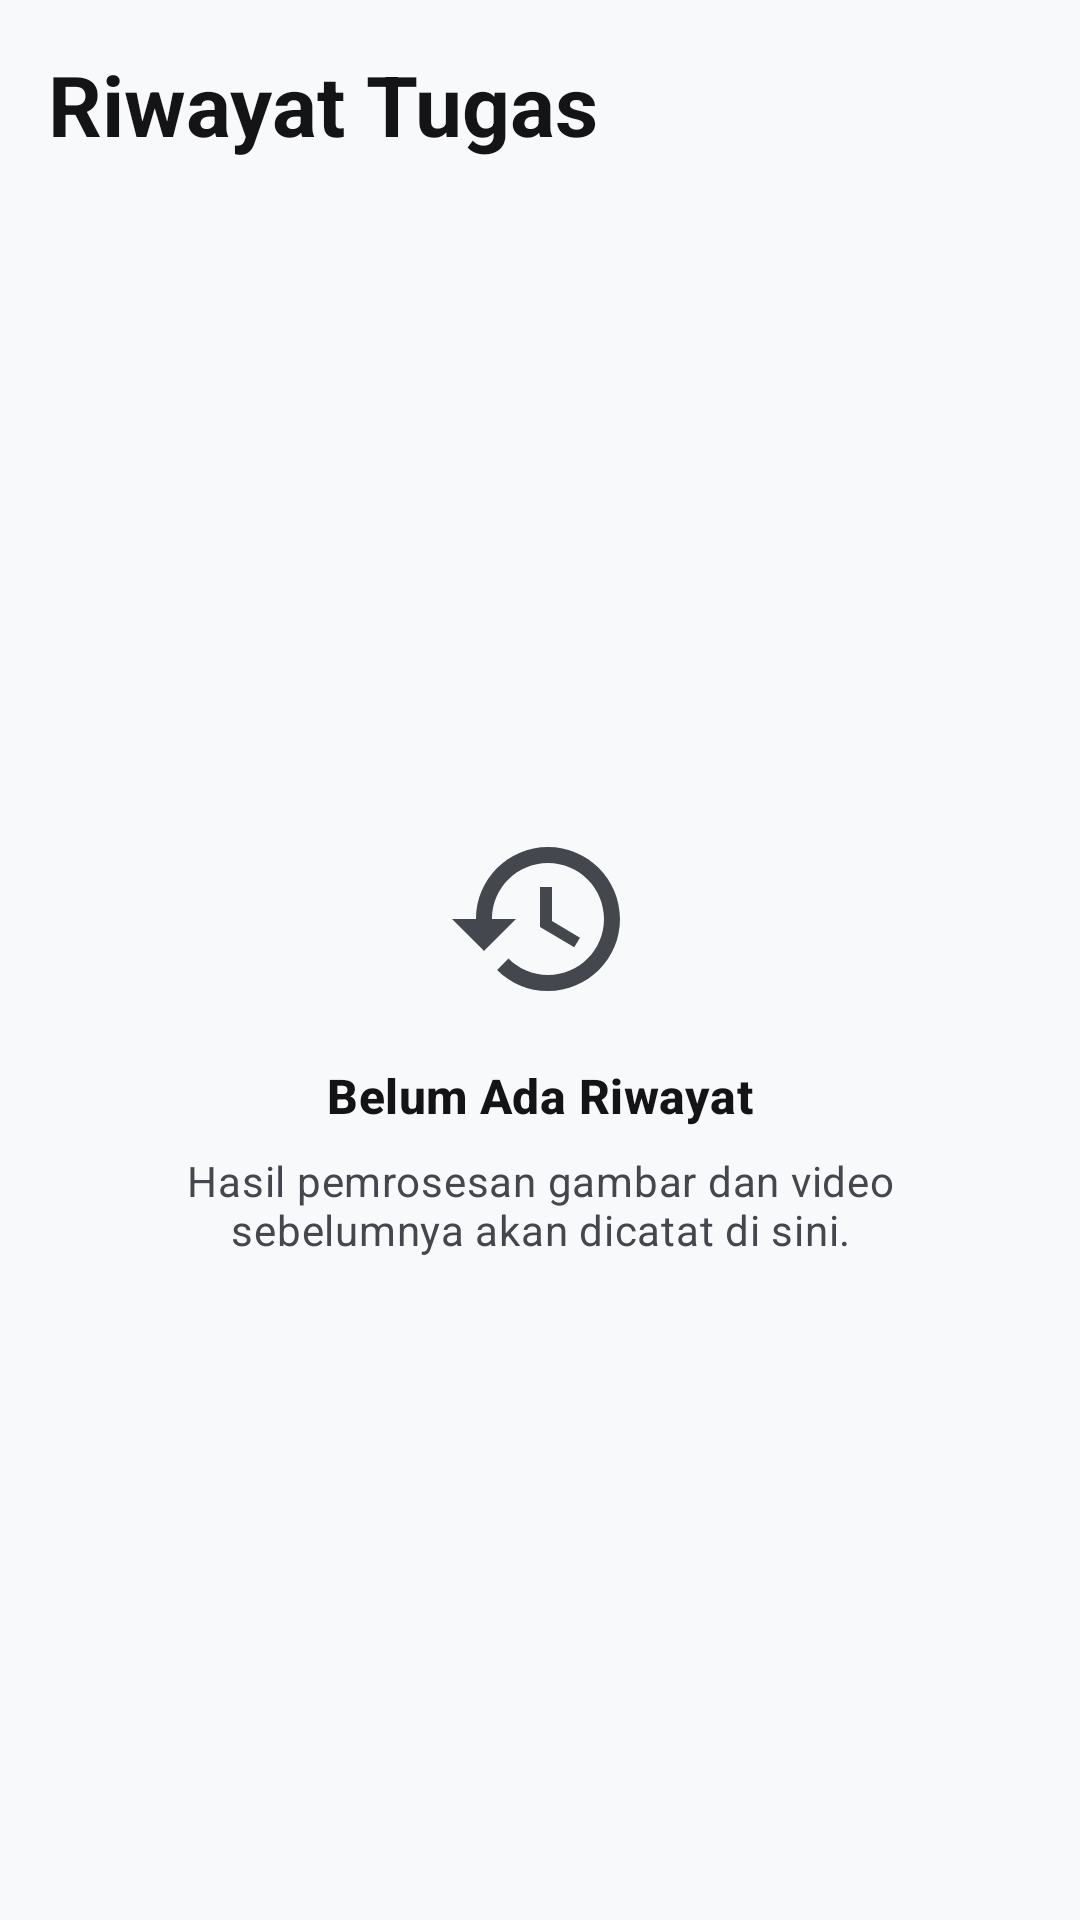

Produce the Android XML layout that renders to this screen, including the resource entries it uses.
<!-- AndroidManifest.xml: application theme Theme.HDify -->
<!-- res/layout/fragment_history.xml -->
<?xml version="1.0" encoding="utf-8"?>
<androidx.constraintlayout.widget.ConstraintLayout
    xmlns:android="http://schemas.android.com/apk/res/android"
    xmlns:app="http://schemas.android.com/apk/res-auto"
    android:id="@+id/history_root"
    android:layout_width="match_parent"
    android:layout_height="match_parent">

    <TextView
        android:id="@+id/tv_history_title"
        android:layout_width="0dp"
        android:layout_height="wrap_content"
        android:paddingStart="@dimen/screen_margin_horizontal"
        android:paddingEnd="@dimen/spacing_small"
        android:paddingTop="@dimen/screen_margin_vertical"
        android:text="@string/history_title"
        android:textAppearance="?attr/textAppearanceHeadlineMedium"
        android:textStyle="bold"
        app:layout_constraintTop_toTopOf="parent"
        app:layout_constraintStart_toStartOf="parent"
        app:layout_constraintEnd_toStartOf="@id/btn_clear_history" />

    <com.google.android.material.button.MaterialButton
        android:id="@+id/btn_clear_history"
        style="@style/Widget.Material3.Button.TextButton.Icon"
        android:layout_width="wrap_content"
        android:layout_height="wrap_content"
        android:layout_marginEnd="@dimen/screen_margin_horizontal"
        android:text="@string/btn_clear_history"
        app:icon="@drawable/ic_delete"
        android:textColor="?attr/colorError"
        app:iconTint="?attr/colorError"
        android:visibility="gone"
        app:layout_constraintBaseline_toBaselineOf="@id/tv_history_title"
        app:layout_constraintEnd_toEndOf="parent" />

    <androidx.recyclerview.widget.RecyclerView
        android:id="@+id/rv_history"
        android:layout_width="0dp"
        android:layout_height="0dp"
        android:clipToPadding="false"
        android:paddingBottom="120dp"
        android:visibility="gone"
        app:layout_constraintTop_toBottomOf="@id/tv_history_title"
        app:layout_constraintBottom_toBottomOf="parent"
        app:layout_constraintStart_toStartOf="parent"
        app:layout_constraintEnd_toEndOf="parent" />

    
    <LinearLayout
        android:id="@+id/layout_empty_history"
        android:layout_width="0dp"
        android:layout_height="wrap_content"
        android:orientation="vertical"
        android:gravity="center"
        android:padding="@dimen/spacing_large"
        app:layout_constrainedWidth="true"
        app:layout_constraintTop_toBottomOf="@id/tv_history_title"
        app:layout_constraintBottom_toBottomOf="parent"
        app:layout_constraintStart_toStartOf="parent"
        app:layout_constraintEnd_toEndOf="parent">

        <ImageView
            android:layout_width="64dp"
            android:layout_height="64dp"
            android:src="@drawable/ic_history"
            app:tint="?android:attr/textColorSecondary"
            android:contentDescription="@string/history_empty_title" />

        <TextView
            android:layout_width="wrap_content"
            android:layout_height="wrap_content"
            android:layout_marginTop="@dimen/spacing_medium"
            android:text="@string/history_empty_title"
            android:textAppearance="?attr/textAppearanceTitleMedium"
            android:textStyle="bold" />

        <TextView
            android:layout_width="wrap_content"
            android:layout_height="wrap_content"
            android:layout_marginTop="@dimen/spacing_small"
            android:gravity="center"
            android:text="@string/history_empty_desc"
            android:textAppearance="?attr/textAppearanceBodyMedium"
            android:textColor="?android:attr/textColorSecondary" />

    </LinearLayout>

</androidx.constraintlayout.widget.ConstraintLayout>
<!-- resources referenced by this layout -->
<resources>
  <dimen name="screen_margin_horizontal">16dp</dimen>
  <dimen name="screen_margin_vertical">16dp</dimen>
  <dimen name="spacing_large">24dp</dimen>
  <dimen name="spacing_medium">16dp</dimen>
  <dimen name="spacing_small">8dp</dimen>
  <string name="btn_clear_history">Hapus Semua</string>
  <string name="history_empty_desc">Hasil pemrosesan gambar dan video sebelumnya akan dicatat di sini.</string>
  <string name="history_empty_title">Belum Ada Riwayat</string>
  <string name="history_title">Riwayat Tugas</string>
  <color name="md_theme_primary">#141416</color>
  <color name="md_theme_onPrimary">#FFFFFF</color>
  <color name="md_theme_primaryContainer">#E8EAED</color>
  <color name="md_theme_onPrimaryContainer">#141416</color>
  <color name="md_theme_secondary">#4A4D54</color>
  <color name="md_theme_onSecondary">#FFFFFF</color>
  <color name="md_theme_secondaryContainer">#E2E4E8</color>
  <color name="md_theme_onSecondaryContainer">#141416</color>
  <color name="md_theme_error">#BA1A1A</color>
  <color name="md_theme_onError">#FFFFFF</color>
  <color name="md_theme_errorContainer">#FFDAD6</color>
  <color name="md_theme_onErrorContainer">#410002</color>
  <color name="window_background_liquid">#F8F9FA</color>
  <color name="liquid_card_bg">#FFFFFF</color>
  <color name="md_theme_onSurface">#141416</color>
  <color name="md_theme_surfaceVariant">#F0F2F5</color>
  <color name="md_theme_onSurfaceVariant">#44474E</color>
  <color name="md_theme_outline">#A0A3AA</color>
  <color name="liquid_card_stroke">#E2E4E8</color>
  <style name="Widget.HDify.Card" parent="Widget.Material3.CardView.Elevated">
          <item name="cardCornerRadius">@dimen/card_corner_radius</item>
          <item name="cardElevation">@dimen/card_elevation</item>
          <item name="strokeWidth">1dp</item>
          <item name="strokeColor">@color/liquid_glass_stroke</item>
          <item name="cardBackgroundColor">@color/liquid_card_bg</item>
          <item name="android:stateListAnimator">@animator/m3_touch_scale</item>
      </style>
  <style name="Widget.HDify.Button" parent="Widget.Material3.Button">
          <item name="android:stateListAnimator">@animator/m3_touch_scale</item>
      </style>
  <dimen name="card_corner_radius">24dp</dimen>
  <dimen name="card_elevation">4dp</dimen>
  <color name="liquid_glass_stroke">#E2E4E8</color>
  <style name="Widget.HDify.PillIndicator" parent="Widget.Material3.BottomNavigationView.ActiveIndicator">
          <item name="android:color">@color/liquid_nav_active_indicator</item>
          <item name="android:width">56dp</item>
          <item name="android:height">32dp</item>
          <item name="shapeAppearance">@style/ShapeAppearance.HDify.Pill</item>
      </style>
  <style name="TextAppearance.HDify.BottomNav.Active" parent="TextAppearance.Material3.LabelSmall">
          <item name="android:textSize">11sp</item>
          <item name="android:textStyle">bold</item>
          <item name="android:fontFamily">sans-serif-medium</item>
      </style>
  <style name="TextAppearance.HDify.BottomNav.Inactive" parent="TextAppearance.Material3.LabelSmall">
          <item name="android:textSize">11sp</item>
          <item name="android:fontFamily">sans-serif</item>
      </style>
  <!-- drawable bg_liquid_dock (drawable) -->
  <?xml version="1.0" encoding="utf-8"?>
  <shape xmlns:android="http://schemas.android.com/apk/res/android"
      android:shape="rectangle">
      <corners android:radius="32dp" />
      <solid android:color="@color/liquid_dock_gradient_start" />
      <stroke
          android:width="1.2dp"
          android:color="@color/liquid_dock_stroke" />
  </shape>
  <color name="liquid_nav_active_indicator">#141416</color>
  <style name="ShapeAppearance.HDify.Pill" parent="ShapeAppearance.Material3.Corner.Full">
          <item name="cornerSize">16dp</item>
      </style>
  <color name="liquid_dock_gradient_start">#FFFFFF</color>
  <color name="liquid_dock_stroke">#DDE0E5</color>
</resources>
